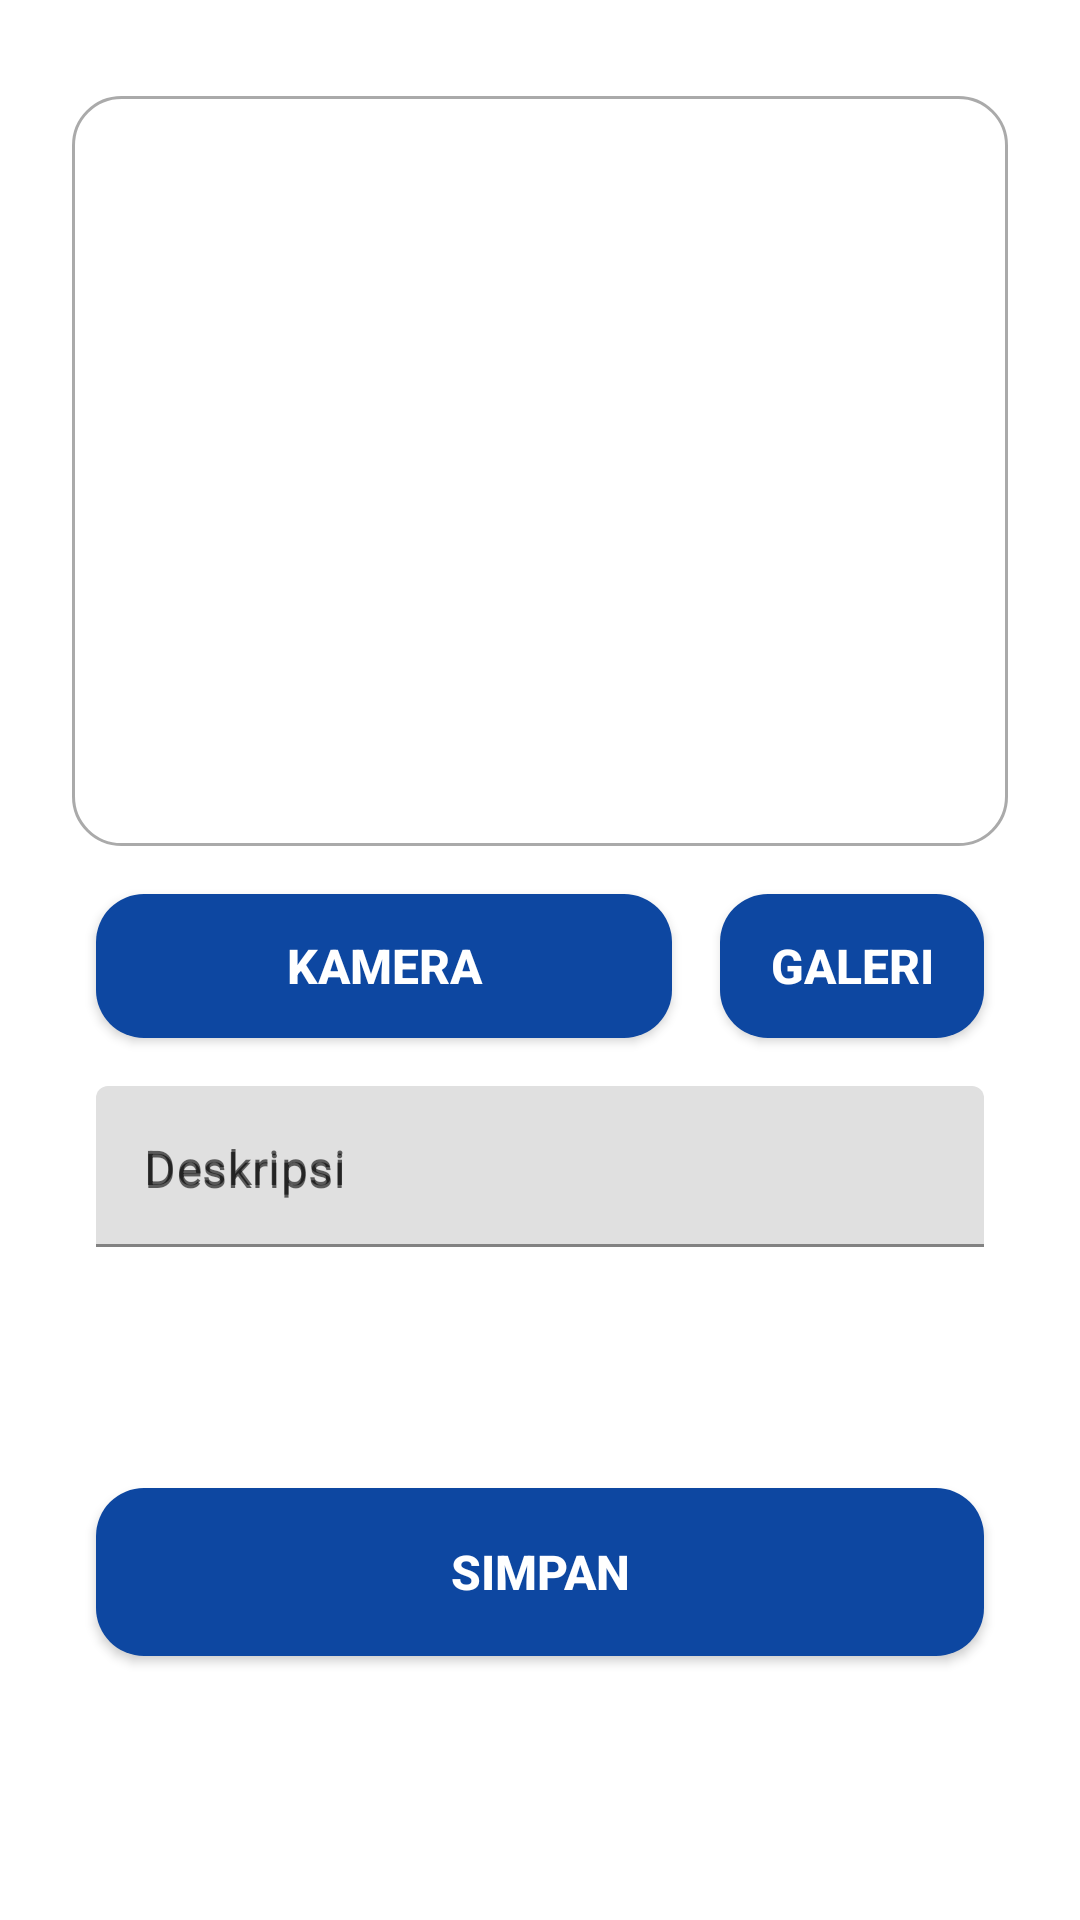

Produce the Android XML layout that renders to this screen, including the resource entries it uses.
<!-- AndroidManifest.xml: application theme Theme.StoryApp -->
<!-- res/layout/activity_add_story.xml -->
<?xml version="1.0" encoding="utf-8"?>
<androidx.constraintlayout.widget.ConstraintLayout xmlns:android="http://schemas.android.com/apk/res/android"
    xmlns:app="http://schemas.android.com/apk/res-auto"
    xmlns:tools="http://schemas.android.com/tools"
    android:layout_width="match_parent"
    android:layout_height="match_parent"
    tools:context=".ui.addstory.AddStoryActivity"
    android:background="@color/white">

    
    <ImageView
        android:id="@+id/tv_add_img"
        android:layout_width="0dp"
        android:layout_height="250dp"
        android:layout_marginStart="24dp"
        android:layout_marginTop="32dp"
        android:layout_marginEnd="24dp"
        android:scaleType="centerCrop"
        app:layout_constraintEnd_toEndOf="parent"
        app:layout_constraintStart_toStartOf="parent"
        app:layout_constraintTop_toTopOf="parent"
        app:srcCompat="@drawable/picture_placeholder"
        tools:ignore="ImageContrastCheck"
        android:contentDescription="@string/preview"
        android:background="@drawable/rounded_image_border" />

    
    <Button
        android:id="@+id/btn_add_camera"
        android:layout_width="0dp"
        android:layout_height="wrap_content"
        android:layout_marginStart="32dp"
        android:layout_marginTop="16dp"
        android:layout_marginEnd="16dp"
        android:background="@drawable/rounded_button"
        android:text="@string/camera"
        android:textColor="@android:color/white"
        android:textSize="16sp"
        android:textStyle="bold"
        app:layout_constraintStart_toStartOf="parent"
        app:layout_constraintTop_toBottomOf="@+id/tv_add_img"
        app:layout_constraintEnd_toStartOf="@+id/btn_add_galery" />

    
    <Button
        android:id="@+id/btn_add_galery"
        android:layout_width="0dp"
        android:layout_height="wrap_content"
        android:layout_marginTop="16dp"
        android:layout_marginEnd="32dp"
        android:background="@drawable/rounded_button"
        android:text="@string/gallery"
        android:textColor="@android:color/white"
        android:textSize="16sp"
        android:textStyle="bold"
        app:layout_constraintEnd_toEndOf="parent"
        app:layout_constraintTop_toBottomOf="@+id/tv_add_img" />

    
    <com.google.android.material.textfield.TextInputLayout
        android:id="@+id/ed_add_description_layout"
        android:layout_width="0dp"
        android:layout_height="wrap_content"
        android:layout_marginStart="32dp"
        android:layout_marginTop="16dp"
        android:layout_marginEnd="32dp"
        android:hint="@string/description"
        app:layout_constraintStart_toStartOf="parent"
        app:layout_constraintTop_toBottomOf="@+id/btn_add_galery"
        app:layout_constraintEnd_toEndOf="parent"
        android:backgroundTint="@color/colorAccent">

        <com.google.android.material.textfield.TextInputEditText
            android:id="@+id/ed_add_description"
            android:layout_width="match_parent"
            android:layout_height="wrap_content"
            android:fontFamily="sans-serif"
            android:gravity="top"
            android:hint="@string/description"
            android:textColor="@android:color/black"
            android:padding="16dp"/>
    </com.google.android.material.textfield.TextInputLayout>

    
    <Button
        android:id="@+id/button_add"
        android:layout_width="0dp"
        android:layout_height="56dp"
        android:layout_marginTop="24dp"
        android:layout_marginBottom="32dp"
        android:background="@drawable/rounded_button"
        android:text="@string/save"
        android:textColor="@android:color/white"
        android:textSize="16sp"
        android:textStyle="bold"
        app:layout_constraintStart_toStartOf="@+id/ed_add_description_layout"
        app:layout_constraintEnd_toEndOf="@+id/ed_add_description_layout"
        app:layout_constraintTop_toBottomOf="@+id/ed_add_description_layout"
        app:layout_constraintBottom_toBottomOf="parent" />

    
    <ProgressBar
        android:id="@+id/progressBar"
        style="?android:attr/progressBarStyleLarge"
        android:layout_width="wrap_content"
        android:layout_height="wrap_content"
        android:visibility="gone"
        app:layout_constraintBottom_toBottomOf="parent"
        app:layout_constraintEnd_toEndOf="parent"
        app:layout_constraintStart_toStartOf="parent"
        app:layout_constraintTop_toTopOf="parent" />

</androidx.constraintlayout.widget.ConstraintLayout>
<!-- resources referenced by this layout -->
<resources>
  <color name="colorAccent">#03DAC5</color>
  <color name="white">#FFFFFFFF</color>
  <!-- drawable rounded_button (drawable) -->
  <shape xmlns:android="http://schemas.android.com/apk/res/android">
      <solid android:color="@color/colorPrimary"/>
      <corners android:radius="16dp"/>
  </shape>
  <!-- drawable rounded_image_border (drawable) -->
  <shape xmlns:android="http://schemas.android.com/apk/res/android">
      <solid android:color="@android:color/white"/>
      <corners android:radius="16dp"/>
      <stroke android:color="@android:color/darker_gray" android:width="1dp"/>
  </shape>
  <string name="camera">Kamera</string>
  <string name="description">Deskripsi</string>
  <string name="gallery">Galeri</string>
  <string name="preview">pratayang</string>
  <string name="save">Simpan</string>
  <style name="Theme.StoryApp" parent="Theme.MaterialComponents.DayNight.DarkActionBar">
          
          <item name="colorPrimary">@color/blue_900</item>
          <item name="colorPrimaryVariant">@color/blue_900</item>
          <item name="colorOnPrimary">@color/white</item>
          
          <item name="colorSecondary">@color/teal_200</item>
          <item name="colorSecondaryVariant">@color/teal_700</item>
          <item name="colorOnSecondary">@color/black</item>
          
          <item name="android:statusBarColor">?attr/colorPrimaryVariant</item>
          
      </style>
  <color name="colorPrimary">#0D47A1</color>
  <color name="blue_900">#0D47A1</color>
  <color name="teal_200">#FF03DAC5</color>
  <color name="teal_700">#FF018786</color>
  <color name="black">#FF000000</color>
</resources>
